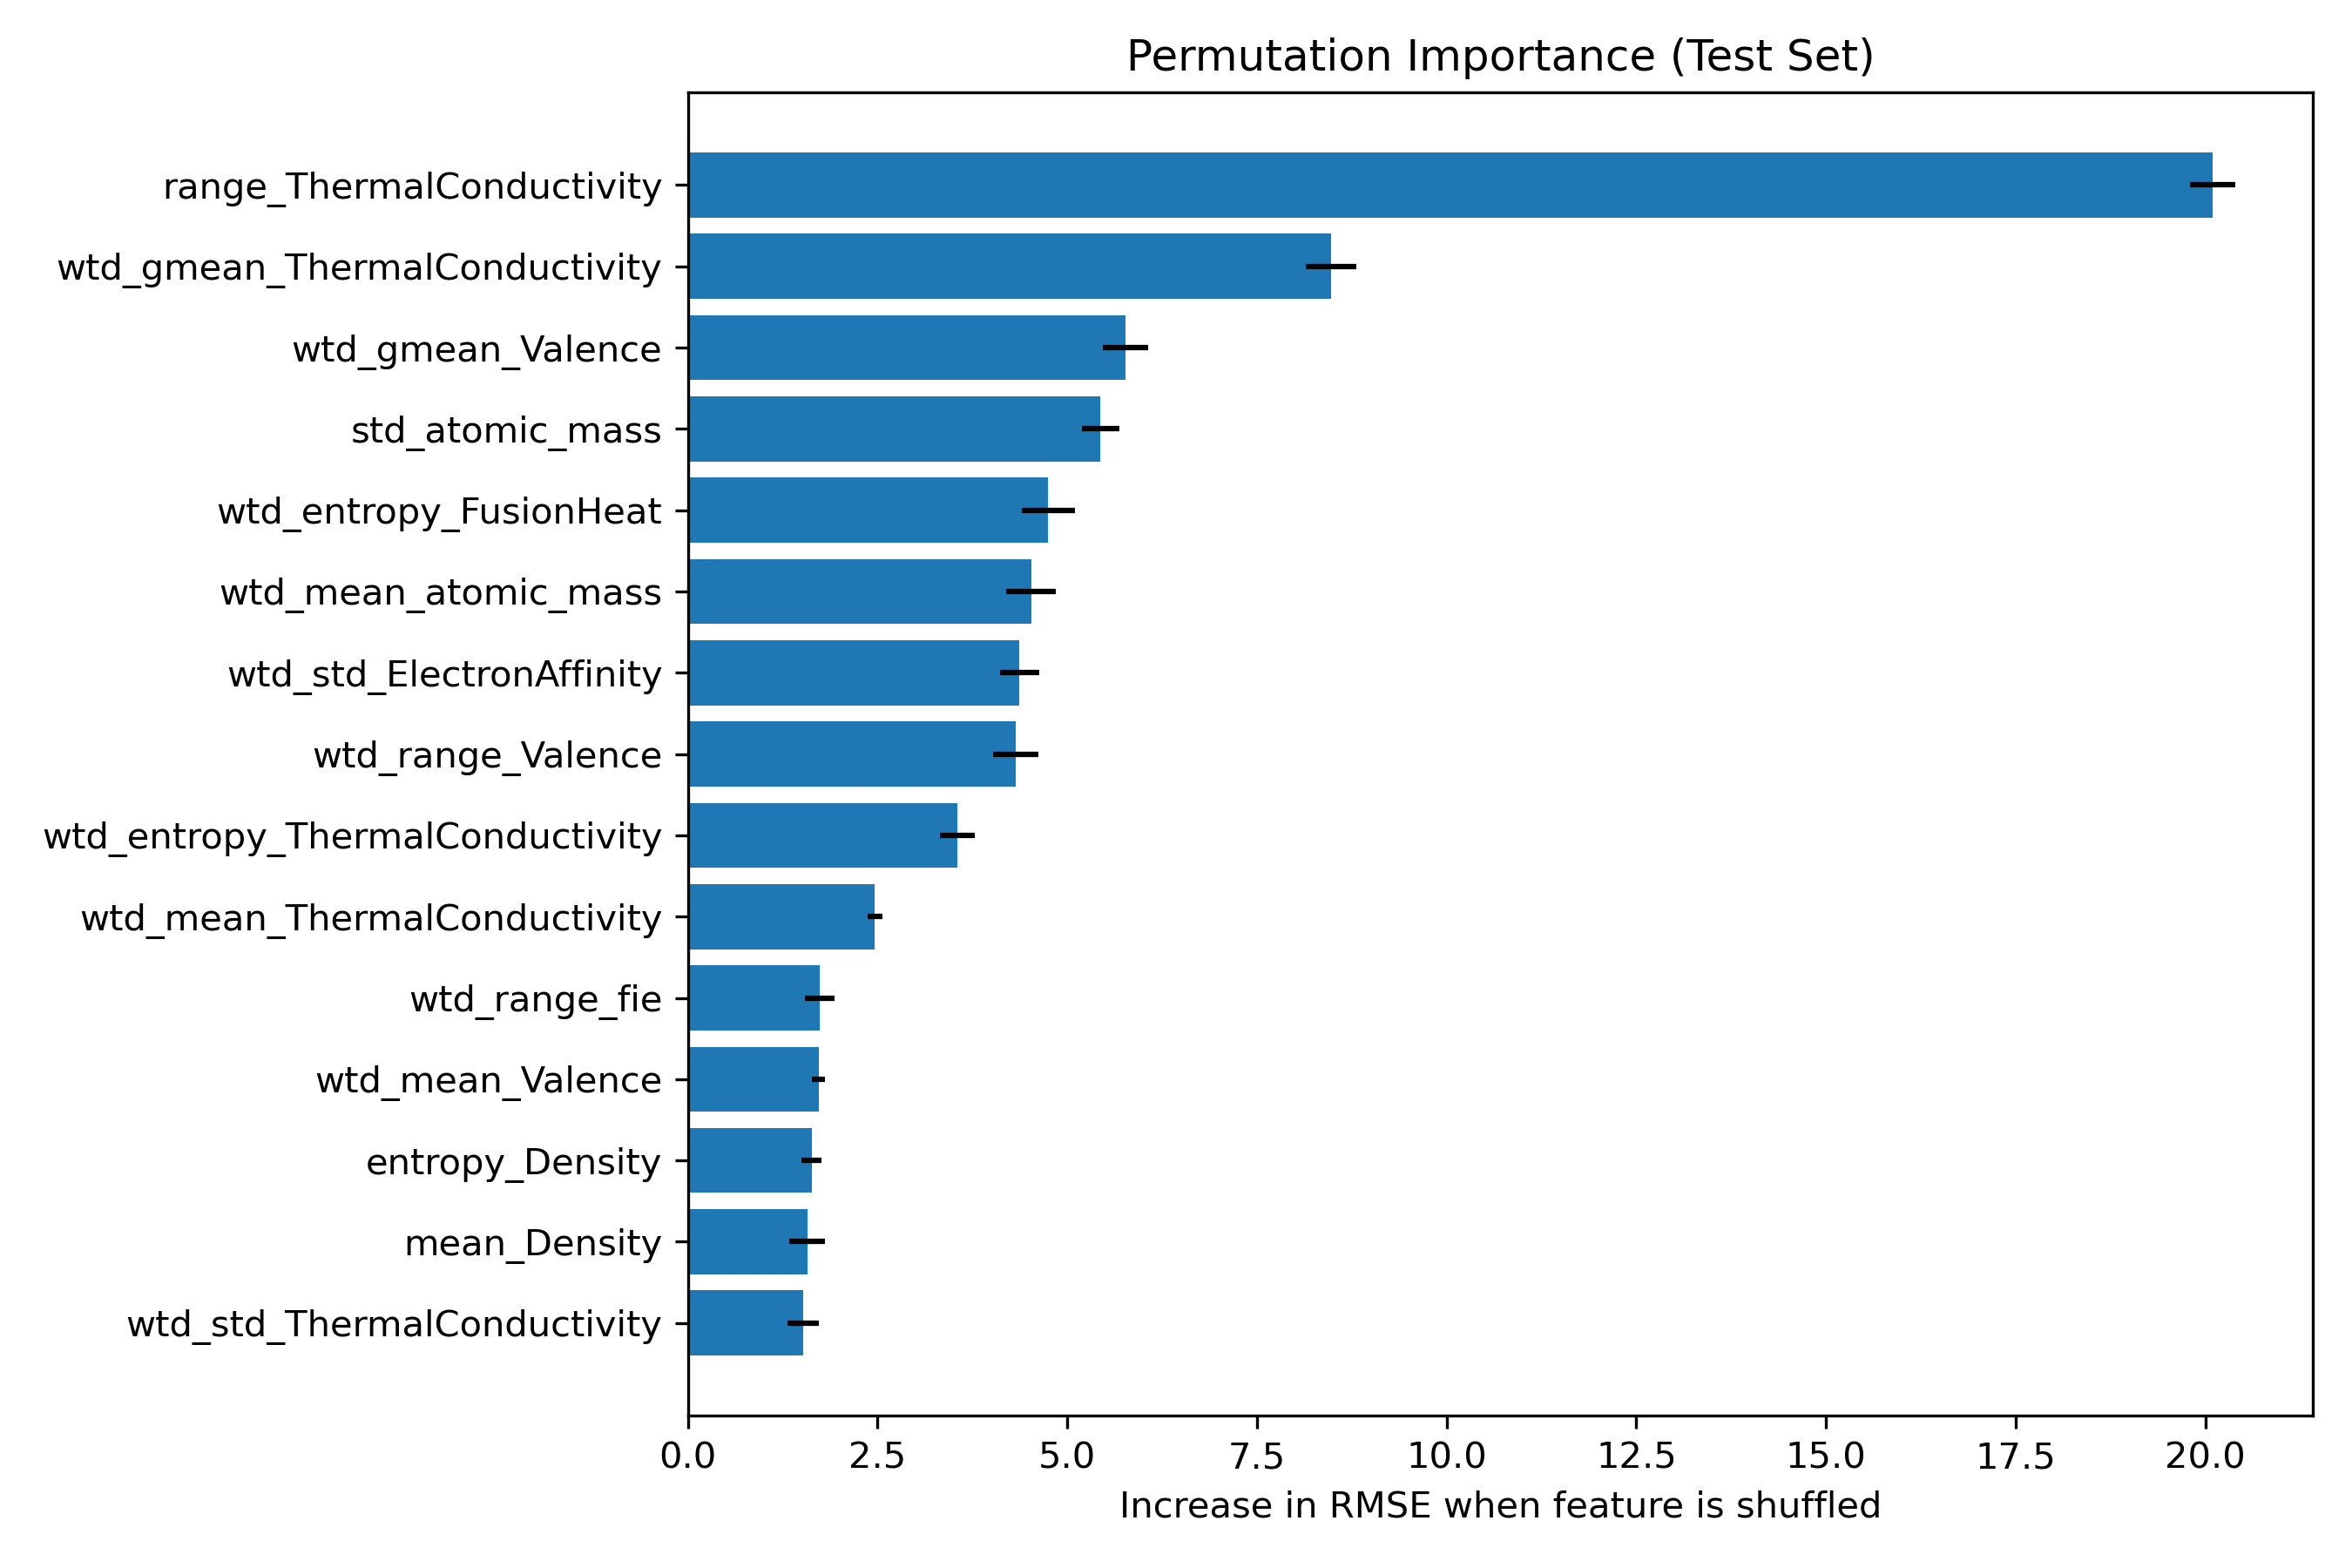

The table this chart was drawn from, first rows:
Feature, Mean_Importance, Std
range_ThermalConductivity, 20.1, 0.3013
wtd_gmean_ThermalConductivity, 8.473, 0.334
wtd_gmean_Valence, 5.769, 0.3024
std_atomic_mass, 5.44, 0.2489
wtd_entropy_FusionHeat, 4.751, 0.3554
wtd_mean_atomic_mass, 4.522, 0.3239
wtd_std_ElectronAffinity, 4.37, 0.2589
wtd_range_Valence, 4.325, 0.2973
wtd_entropy_ThermalConductivity, 3.548, 0.2279
wtd_mean_ThermalConductivity, 2.466, 0.1007
wtd_range_fie, 1.738, 0.1913
wtd_mean_Valence, 1.725, 0.0853
entropy_Density, 1.632, 0.1325
mean_Density, 1.573, 0.2349
wtd_std_ThermalConductivity, 1.518, 0.2094
std_ElectronAffinity, 1.467, 0.2118
wtd_range_ElectronAffinity, 1.416, 0.1245
wtd_gmean_FusionHeat, 1.391, 0.1472
std_atomic_radius, 1.197, 0.09926
wtd_std_atomic_radius, 0.889, 0.1159
entropy_FusionHeat, 0.8497, 0.07742
wtd_range_atomic_mass, 0.8406, 0.177
wtd_gmean_ElectronAffinity, 0.7563, 0.05564
wtd_mean_atomic_radius, 0.7409, 0.07836
wtd_std_Valence, 0.7314, 0.08997
wtd_gmean_atomic_mass, 0.7295, 0.105
wtd_entropy_Density, 0.7001, 0.05218
wtd_mean_Density, 0.6346, 0.07126
wtd_entropy_atomic_mass, 0.6289, 0.07264
wtd_mean_ElectronAffinity, 0.6101, 0.08034
std_Valence, 0.5941, 0.07616
std_FusionHeat, 0.5558, 0.07004
wtd_range_Density, 0.4747, 0.05102
wtd_range_FusionHeat, 0.4039, 0.07237
entropy_ThermalConductivity, 0.3916, 0.0764
gmean_ThermalConductivity, 0.3835, 0.06162
gmean_atomic_mass, 0.372, 0.09558
wtd_gmean_fie, 0.3538, 0.1253
wtd_mean_FusionHeat, 0.3343, 0.1352
mean_ThermalConductivity, 0.3288, 0.03306
wtd_entropy_fie, 0.3173, 0.02849
gmean_Density, 0.317, 0.1631
entropy_atomic_mass, 0.3107, 0.05428
entropy_atomic_radius, 0.2588, 0.06555
wtd_std_atomic_mass, 0.2486, 0.04058
gmean_fie, 0.2443, 0.04526
wtd_range_atomic_radius, 0.2395, 0.09832
gmean_ElectronAffinity, 0.2291, 0.08551
wtd_entropy_ElectronAffinity, 0.2273, 0.06669
std_Density, 0.2263, 0.07677
mean_ElectronAffinity, 0.2226, 0.08426
mean_FusionHeat, 0.2198, 0.09725
wtd_gmean_atomic_radius, 0.2065, 0.01996
wtd_std_FusionHeat, 0.2023, 0.03669
gmean_FusionHeat, 0.1989, 0.0372
wtd_std_fie, 0.1959, 0.03755
wtd_std_Density, 0.1947, 0.1105
wtd_entropy_Valence, 0.1917, 0.08401
entropy_fie, 0.1916, 0.01806
wtd_entropy_atomic_radius, 0.1908, 0.03443
... 21 more rows
